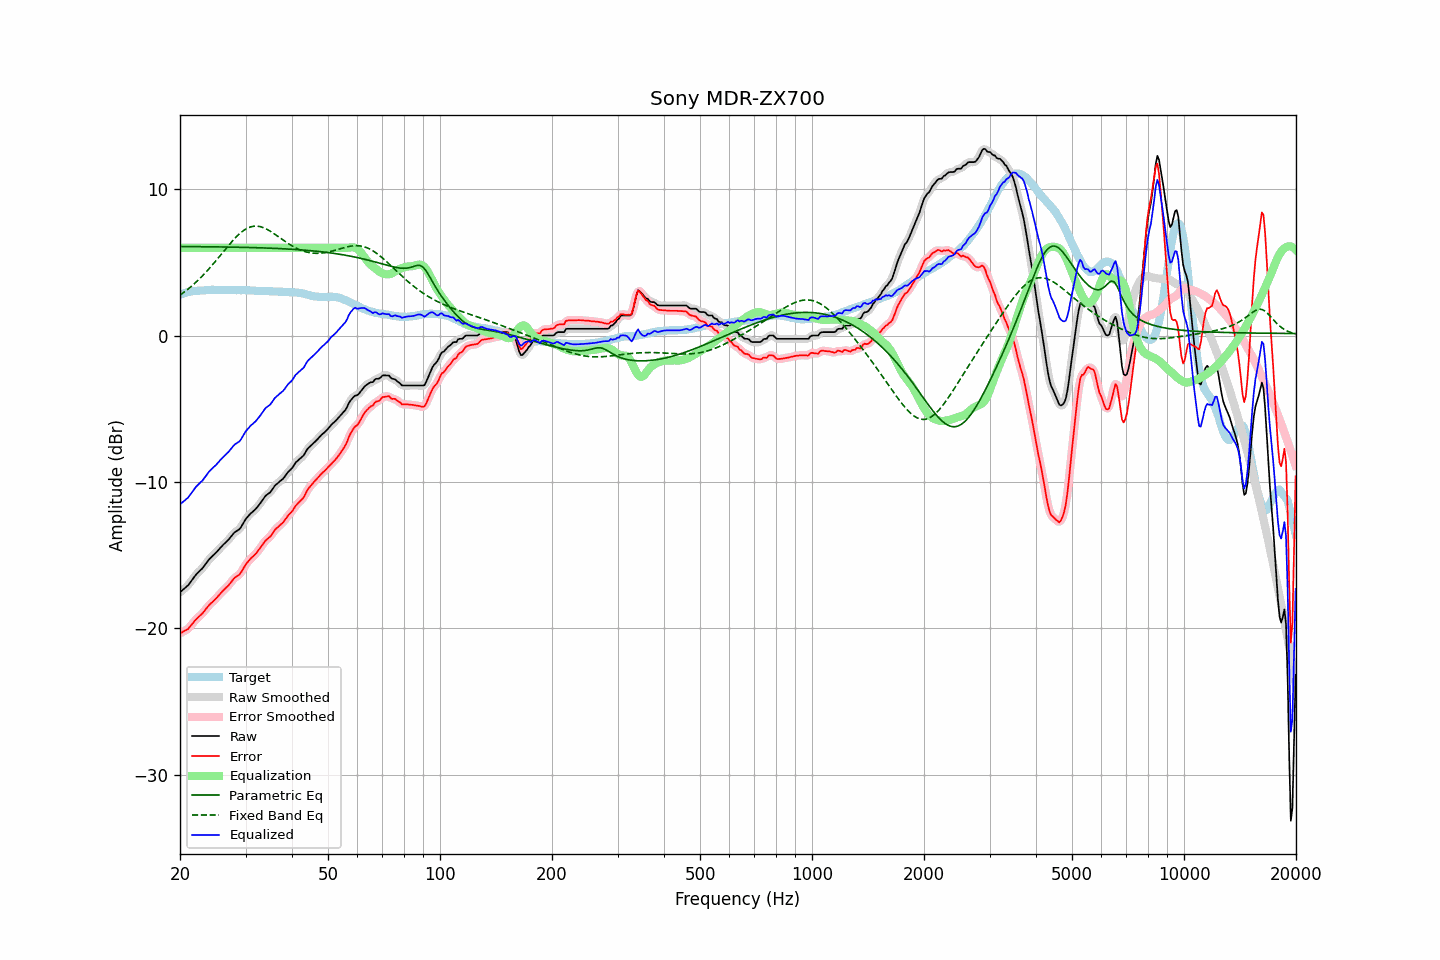

Source data for this figure (header and first rows):
frequency, raw, error, smoothed, error_smoothed, equalization, parametric_eq, fixed_band_eq, equalized_raw, equalized_smoothed, target
20.00, -17.54, -20.35, -17.54, -20.34, 6.00, 6.09, 2.76, -11.54, -11.54, 2.81
20.20, -17.45, -20.30, -17.45, -20.30, 6.00, 6.09, 2.84, -11.45, -11.45, 2.85
20.40, -17.35, -20.23, -17.36, -20.24, 6.00, 6.09, 2.92, -11.35, -11.36, 2.88
20.61, -17.26, -20.17, -17.26, -20.18, 6.00, 6.09, 3.01, -11.26, -11.26, 2.90
20.81, -17.16, -20.11, -17.17, -20.11, 6.00, 6.09, 3.09, -11.16, -11.17, 2.95
21.02, -17.07, -20.06, -17.05, -20.03, 6.00, 6.09, 3.18, -11.07, -11.05, 2.98
21.23, -16.92, -19.92, -16.92, -19.92, 6.00, 6.08, 3.27, -10.92, -10.92, 2.99
21.44, -16.77, -19.78, -16.78, -19.79, 6.00, 6.08, 3.36, -10.77, -10.78, 3.01
21.66, -16.62, -19.66, -16.62, -19.65, 6.00, 6.08, 3.46, -10.62, -10.62, 3.03
21.87, -16.47, -19.51, -16.47, -19.52, 6.00, 6.08, 3.56, -10.47, -10.47, 3.04
22.09, -16.33, -19.39, -16.34, -19.40, 6.00, 6.08, 3.66, -10.33, -10.34, 3.06
22.31, -16.22, -19.28, -16.22, -19.28, 6.00, 6.08, 3.76, -10.22, -10.22, 3.06
22.54, -16.11, -19.19, -16.11, -19.19, 6.00, 6.08, 3.87, -10.11, -10.11, 3.07
22.76, -16.00, -19.08, -16.01, -19.09, 6.00, 6.08, 3.98, -10.00, -10.01, 3.08
22.99, -15.90, -18.98, -15.89, -18.97, 6.00, 6.08, 4.09, -9.90, -9.89, 3.08
23.22, -15.75, -18.84, -15.75, -18.84, 6.00, 6.08, 4.20, -9.75, -9.75, 3.09
23.45, -15.60, -18.70, -15.60, -18.70, 6.00, 6.07, 4.32, -9.60, -9.60, 3.10
23.69, -15.45, -18.56, -15.45, -18.56, 6.00, 6.07, 4.44, -9.45, -9.45, 3.11
23.92, -15.31, -18.43, -15.32, -18.44, 6.00, 6.07, 4.56, -9.31, -9.32, 3.12
24.16, -15.19, -18.32, -15.20, -18.33, 6.00, 6.07, 4.69, -9.19, -9.20, 3.13
24.40, -15.09, -18.23, -15.09, -18.22, 6.00, 6.07, 4.81, -9.09, -9.09, 3.14
24.65, -14.99, -18.12, -14.99, -18.12, 6.00, 6.07, 4.94, -8.99, -8.99, 3.13
24.89, -14.88, -18.01, -14.88, -18.01, 6.00, 6.07, 5.07, -8.88, -8.88, 3.13
25.14, -14.77, -17.90, -14.76, -17.89, 6.00, 6.06, 5.20, -8.77, -8.76, 3.13
25.39, -14.64, -17.77, -14.64, -17.77, 6.00, 6.06, 5.34, -8.64, -8.64, 3.13
25.65, -14.52, -17.65, -14.52, -17.65, 6.00, 6.06, 5.47, -8.52, -8.52, 3.13
25.91, -14.40, -17.52, -14.40, -17.52, 6.00, 6.06, 5.60, -8.40, -8.40, 3.12
26.16, -14.28, -17.41, -14.29, -17.41, 6.00, 6.06, 5.74, -8.28, -8.29, 3.13
26.43, -14.18, -17.31, -14.18, -17.30, 6.00, 6.06, 5.87, -8.18, -8.18, 3.13
26.69, -14.07, -17.20, -14.08, -17.20, 6.00, 6.05, 6.01, -8.07, -8.08, 3.13
26.96, -13.97, -17.10, -13.97, -17.09, 6.00, 6.05, 6.14, -7.97, -7.97, 3.12
27.23, -13.84, -16.97, -13.84, -16.96, 6.00, 6.05, 6.27, -7.84, -7.84, 3.12
27.50, -13.70, -16.83, -13.70, -16.82, 6.00, 6.05, 6.39, -7.70, -7.70, 3.12
27.77, -13.56, -16.67, -13.57, -16.68, 6.00, 6.05, 6.52, -7.56, -7.57, 3.11
28.05, -13.44, -16.55, -13.45, -16.56, 6.00, 6.04, 6.64, -7.44, -7.45, 3.11
28.33, -13.37, -16.47, -13.37, -16.48, 6.00, 6.04, 6.75, -7.37, -7.37, 3.10
28.62, -13.30, -16.41, -13.30, -16.41, 6.00, 6.04, 6.86, -7.30, -7.30, 3.11
28.90, -13.23, -16.34, -13.21, -16.31, 6.00, 6.04, 6.96, -7.23, -7.21, 3.11
29.19, -13.08, -16.18, -13.07, -16.18, 6.00, 6.04, 7.06, -7.08, -7.07, 3.10
29.48, -12.89, -16.00, -12.90, -16.00, 6.00, 6.03, 7.14, -6.89, -6.90, 3.11
29.78, -12.70, -15.81, -12.71, -15.81, 6.00, 6.03, 7.22, -6.70, -6.71, 3.11
30.08, -12.52, -15.63, -12.54, -15.64, 6.00, 6.03, 7.29, -6.52, -6.54, 3.11
30.38, -12.39, -15.49, -12.39, -15.49, 6.00, 6.03, 7.35, -6.39, -6.39, 3.09
30.68, -12.27, -15.36, -12.27, -15.36, 6.00, 6.02, 7.39, -6.27, -6.27, 3.09
30.99, -12.15, -15.23, -12.16, -15.24, 6.00, 6.02, 7.43, -6.15, -6.16, 3.08
31.30, -12.05, -15.13, -12.06, -15.14, 6.00, 6.02, 7.46, -6.05, -6.06, 3.08
31.61, -11.96, -15.04, -11.96, -15.03, 6.00, 6.01, 7.48, -5.96, -5.96, 3.08
31.93, -11.86, -14.93, -11.85, -14.92, 6.00, 6.01, 7.48, -5.86, -5.85, 3.07
32.24, -11.73, -14.79, -11.73, -14.79, 6.00, 6.01, 7.48, -5.73, -5.73, 3.06
32.57, -11.59, -14.65, -11.59, -14.65, 6.00, 6.00, 7.47, -5.59, -5.59, 3.06
32.89, -11.45, -14.50, -11.45, -14.50, 6.00, 6.00, 7.44, -5.45, -5.45, 3.05
33.22, -11.29, -14.34, -11.29, -14.34, 6.00, 6.00, 7.41, -5.29, -5.29, 3.05
33.55, -11.14, -14.19, -11.13, -14.19, 6.00, 5.99, 7.37, -5.14, -5.13, 3.05
33.89, -10.98, -14.03, -11.00, -14.05, 6.00, 5.99, 7.32, -4.98, -5.00, 3.05
34.23, -10.88, -13.93, -10.89, -13.94, 6.00, 5.99, 7.27, -4.88, -4.89, 3.05
34.57, -10.80, -13.84, -10.80, -13.84, 6.00, 5.98, 7.21, -4.80, -4.80, 3.04
34.92, -10.72, -13.76, -10.70, -13.74, 6.00, 5.98, 7.15, -4.72, -4.70, 3.03
35.27, -10.58, -13.62, -10.57, -13.60, 6.00, 5.97, 7.08, -4.58, -4.57, 3.03
35.62, -10.42, -13.44, -10.42, -13.45, 6.00, 5.97, 7.00, -4.42, -4.42, 3.02
35.97, -10.26, -13.28, -10.28, -13.30, 6.00, 5.96, 6.93, -4.26, -4.28, 3.02
... 635 more rows
